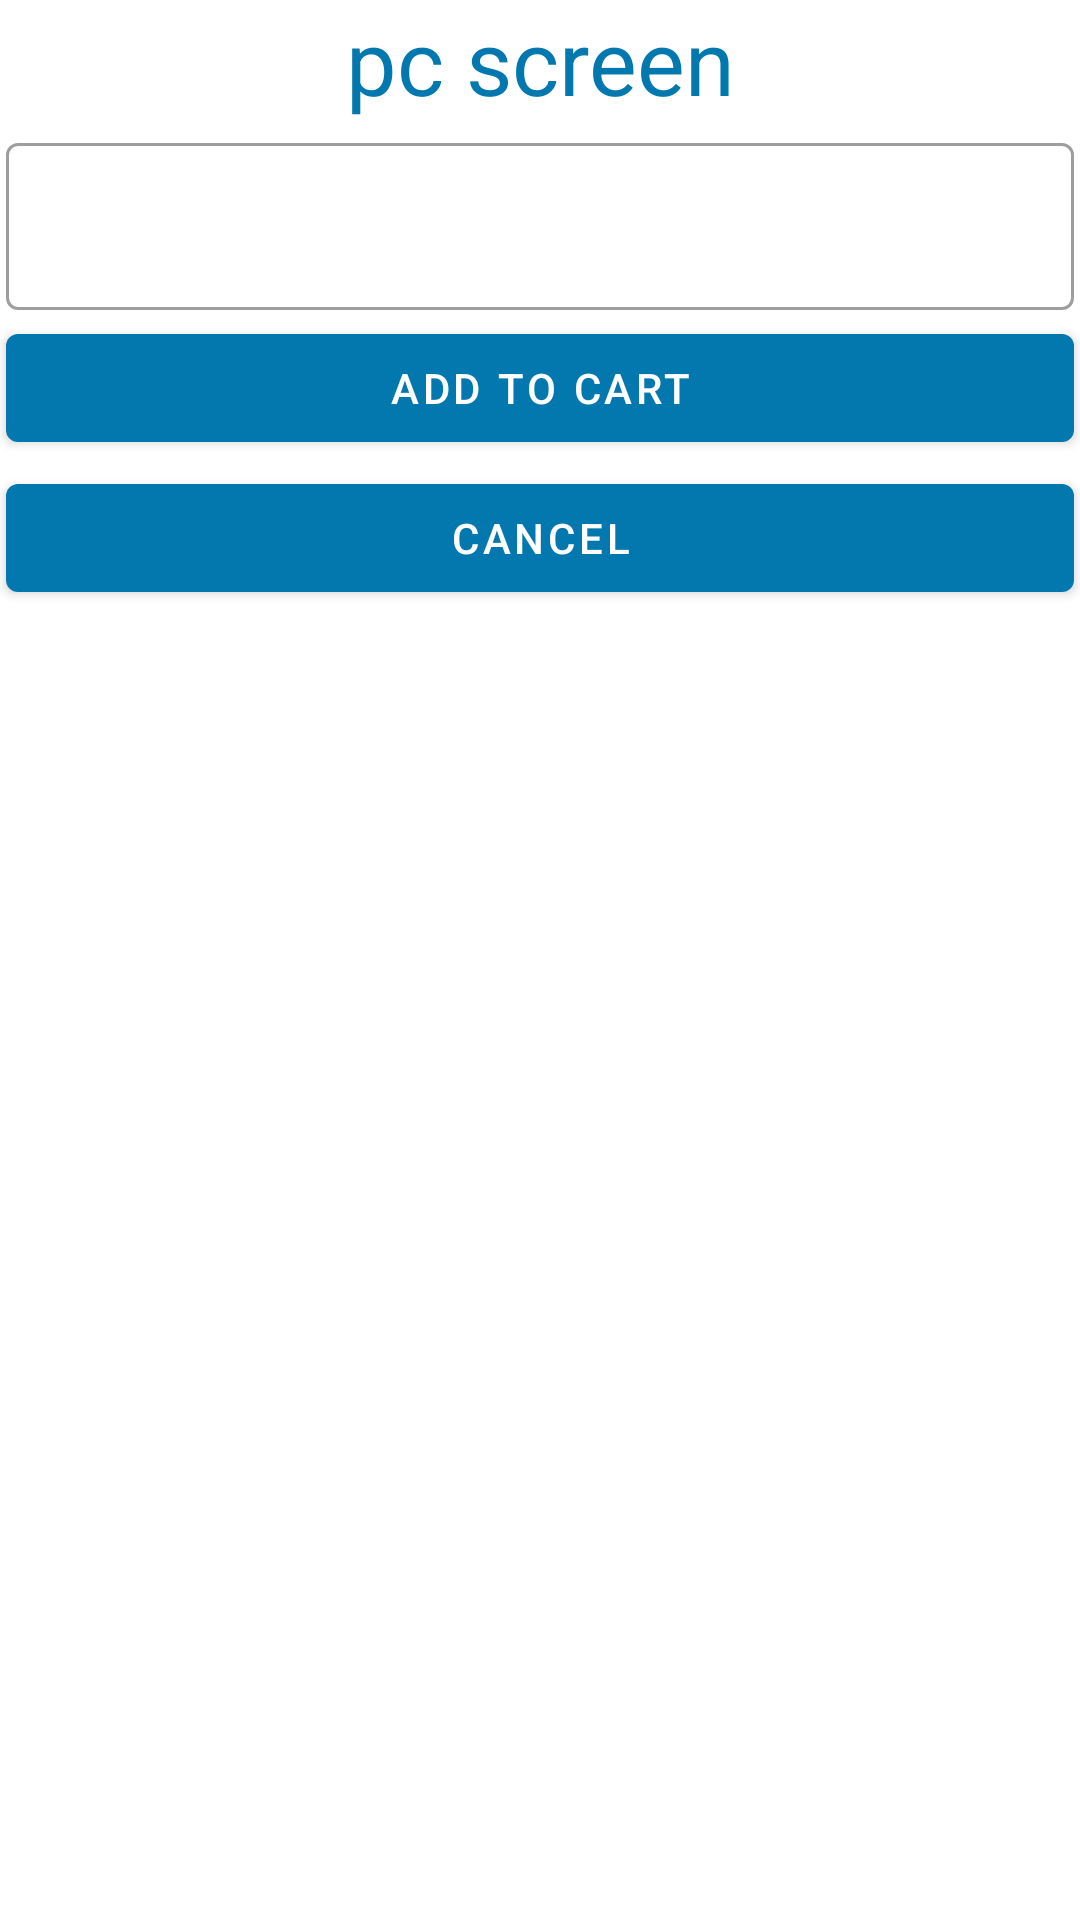

The Android layout XML behind this screen, and the referenced resources:
<!-- AndroidManifest.xml: application theme Theme.ImprovitSample -->
<!-- res/layout/select_pc_screen_dialog.xml -->
<?xml version="1.0" encoding="utf-8"?>
<androidx.constraintlayout.widget.ConstraintLayout xmlns:android="http://schemas.android.com/apk/res/android"
    android:layout_width="match_parent"
    android:layout_height="match_parent"
    android:id="@+id/pcScreenMainLayoutDialog"
    xmlns:app="http://schemas.android.com/apk/res-auto">

    <TextView
        android:id="@+id/pcScreenDialogTextView"
        android:layout_width="match_parent"
        android:layout_height="wrap_content"
        app:layout_constraintTop_toTopOf="@id/pcScreenMainLayoutDialog"
        android:text="@string/pc_screen"
        android:textColor="@color/primary"
        android:textSize="30sp"
        android:gravity="center_horizontal"/>

    <com.google.android.material.textfield.TextInputLayout
        android:id="@+id/pcScreenInchesDialogTextInputLayout"
        android:layout_width="match_parent"
        android:layout_height="wrap_content"
        app:layout_constraintTop_toBottomOf="@id/pcScreenDialogTextView"
        style="@style/Widget.MaterialComponents.TextInputLayout.OutlinedBox"
        android:layout_marginTop="10sp"
        android:layout_margin="2sp"
        >

        <EditText
            android:layout_width="match_parent"
            android:layout_height="wrap_content"
            android:id="@+id/pcScreenDialogEditText"
            android:inputType="number"
            android:maxLength="9"/>

    </com.google.android.material.textfield.TextInputLayout>

    <com.google.android.material.button.MaterialButton
        android:layout_width="match_parent"
        android:layout_height="wrap_content"
        android:id="@+id/addToCartPcScreenDialog"
        app:layout_constraintTop_toBottomOf="@id/pcScreenInchesDialogTextInputLayout"
        android:text="@string/add_to_cart"
        android:layout_margin="2sp"/>

    <com.google.android.material.button.MaterialButton
        android:layout_width="match_parent"
        android:layout_height="wrap_content"
        android:id="@+id/cancelButtonPcScreenDialog"
        app:layout_constraintTop_toBottomOf="@id/addToCartPcScreenDialog"
        android:text="@string/cancel"
        android:layout_margin="2sp"/>

</androidx.constraintlayout.widget.ConstraintLayout>
<!-- resources referenced by this layout -->
<resources>
  <color name="primary">#0278ae</color>
  <string name="add_to_cart">add to cart</string>
  <string name="cancel">cancel</string>
  <string name="pc_screen">pc screen</string>
  <style name="Theme.ImprovitSample" parent="Theme.MaterialComponents.DayNight.DarkActionBar">
          
          <item name="colorPrimary">@color/primary</item>
          <item name="colorPrimaryVariant">@color/primary</item>
          <item name="colorOnPrimary">@color/white</item>
          
          <item name="colorSecondary">@color/teal_200</item>
          <item name="colorSecondaryVariant">@color/teal_700</item>
          <item name="colorOnSecondary">@color/black</item>
          
          <item name="android:statusBarColor" tools:targetApi="l">?attr/colorPrimaryVariant</item>
          
      </style>
  <color name="white">#FFFFFFFF</color>
  <color name="teal_200">#FF03DAC5</color>
  <color name="teal_700">#FF018786</color>
  <color name="black">#FF000000</color>
</resources>
